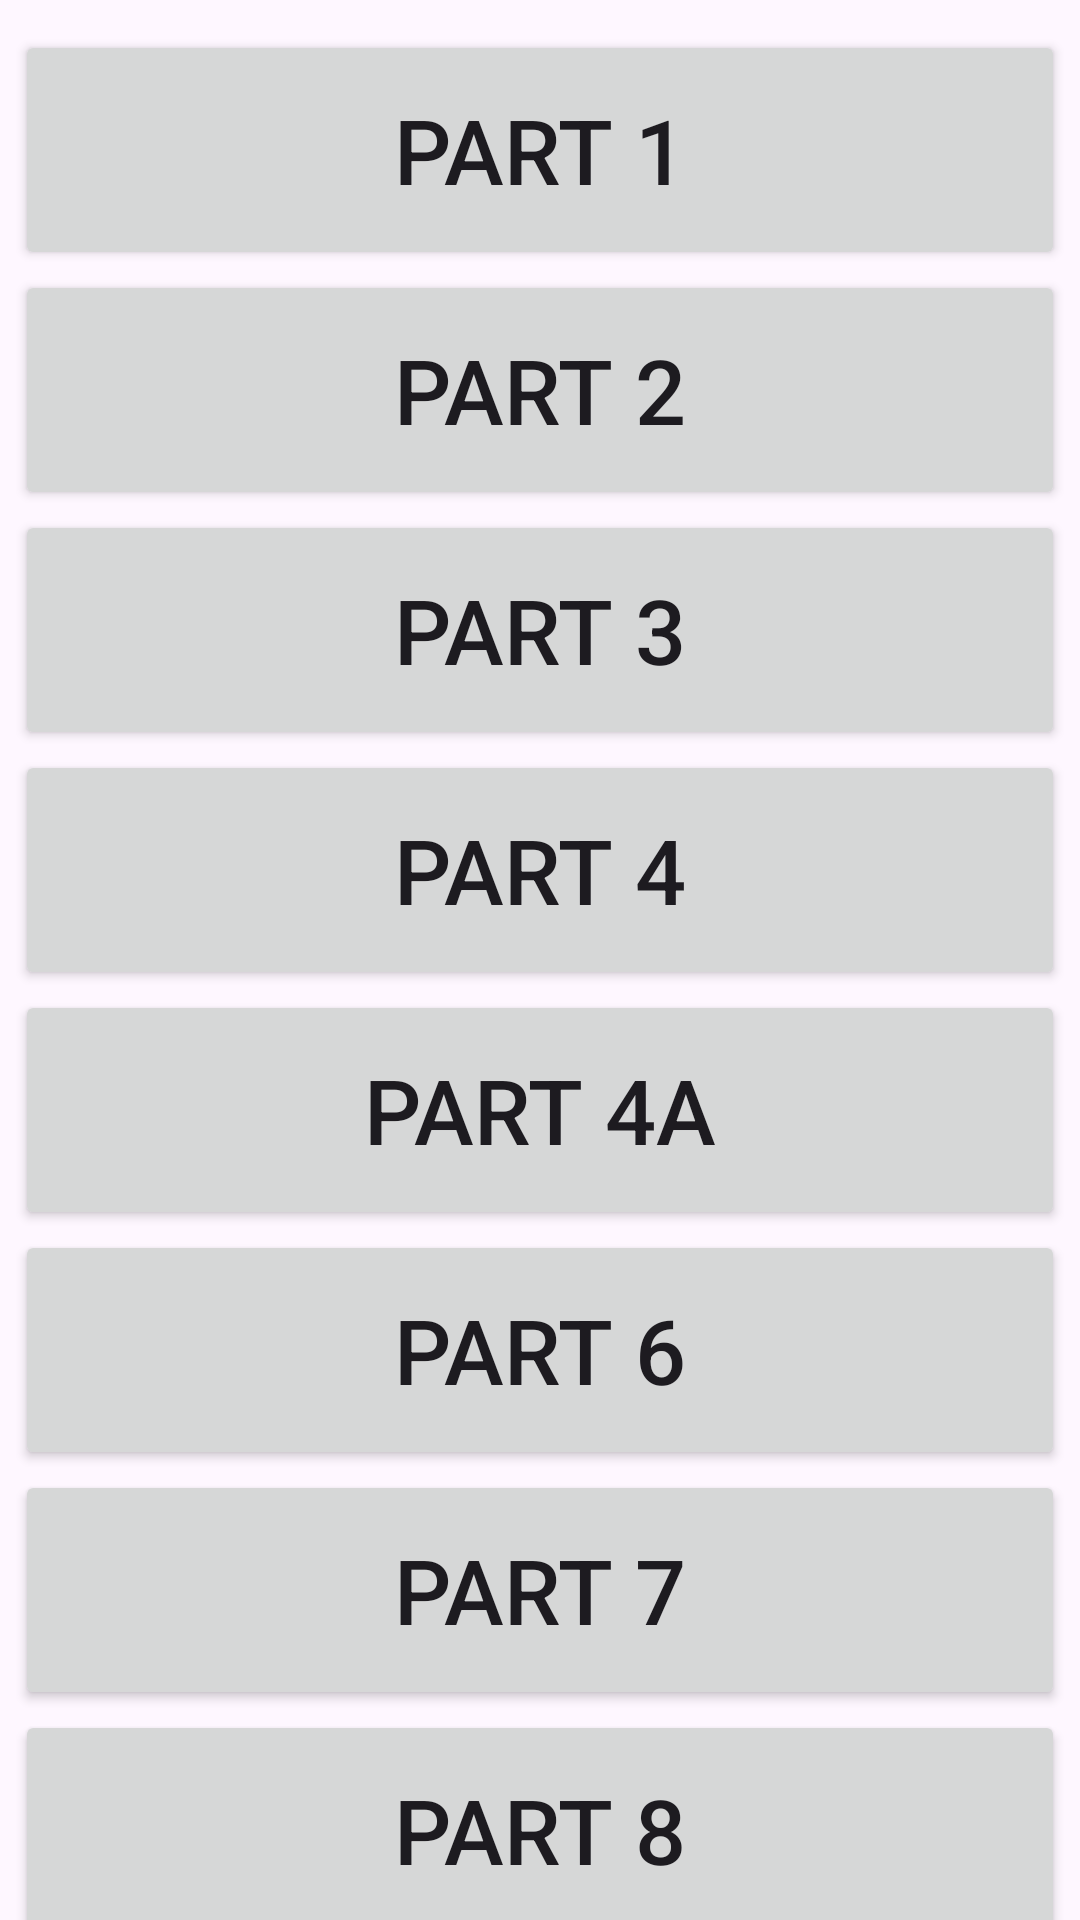

Android layout source for this screen:
<!-- AndroidManifest.xml: application theme Theme.IndianConstitution -->
<!-- res/layout/fragment_parts_list.xml -->
<?xml version="1.0" encoding="utf-8"?>
<androidx.core.widget.NestedScrollView xmlns:android="http://schemas.android.com/apk/res/android"
    xmlns:app="http://schemas.android.com/apk/res-auto"
    xmlns:tools="http://schemas.android.com/tools"
    android:layout_width="match_parent"
    android:layout_height="match_parent"
    tools:context=".PartsListFragment">

   <androidx.constraintlayout.widget.ConstraintLayout
       android:layout_width="match_parent"
       android:layout_height="match_parent"
       android:paddingTop="10dp">
      <LinearLayout
          android:layout_width="match_parent"
          android:layout_height="match_parent"
          android:id="@+id/linearLayout"
          android:gravity="center"
          android:orientation="vertical"
          app:layout_constraintBottom_toBottomOf="parent"
          app:layout_constraintEnd_toEndOf="parent"
          app:layout_constraintStart_toStartOf="parent"
          app:layout_constraintTop_toTopOf="parent">
         <Button
             android:id="@+id/btn_part1"
             android:layout_width="350dp"
             android:layout_height="80dp"
             android:text="@string/title_activity_part1"
             android:textSize="30sp"
             app:layout_constraintBottom_toTopOf="@+id/btn_part2"/>

         <Button
             android:id="@+id/btn_part2"
             android:layout_width="350dp"
             android:layout_height="80dp"
             android:text="@string/title_activity_part2"
             android:textSize="30sp"
             app:layout_constraintBottom_toTopOf="@+id/btn_part3"/>

         <Button
             android:id="@+id/btn_part3"
             android:layout_width="350dp"
             android:layout_height="80dp"
             android:text="@string/title_activity_part3"
             android:textSize="30sp"
             app:layout_constraintBottom_toTopOf="@+id/btn_part4"/>

         <Button
             android:id="@+id/btn_part4"
             android:layout_width="350dp"
             android:layout_height="80dp"
             android:text="@string/title_activity_part4"
             android:textSize="30sp"
             app:layout_constraintBottom_toTopOf="@+id/btn_part4"/>

         <Button
             android:id="@+id/btn_part5"
             android:layout_width="350dp"
             android:layout_height="80dp"
             android:text="@string/title_activity_part5"
             android:textSize="30sp"
             app:layout_constraintBottom_toTopOf="@+id/btn_part6"/>

         <Button
             android:id="@+id/btn_part7"
             android:layout_width="350dp"
             android:layout_height="80dp"
             android:text="@string/title_activity_part7"
             android:textSize="30sp"
             app:layout_constraintBottom_toTopOf="@+id/btn_part8"/>

         <Button
             android:id="@+id/btn_part8"
             android:layout_width="350dp"
             android:layout_height="80dp"
             android:text="@string/title_activity_part8"
             android:textSize="30sp"
             app:layout_constraintBottom_toTopOf="@+id/btn_part9"/>

         <Button
             android:id="@+id/btn_part9"
             android:layout_width="350dp"
             android:layout_height="80dp"
             android:text="@string/title_activity_part9"
             android:textSize="30sp"
             app:layout_constraintBottom_toTopOf="@+id/btn_part10"/>

         <Button
             android:id="@+id/btn_part10"
             android:layout_width="350dp"
             android:layout_height="80dp"
             android:text="@string/title_activity_part10"
             android:textSize="30sp"
             app:layout_constraintBottom_toTopOf="@+id/btn_part11"/>

         <Button
             android:id="@+id/btn_part11"
             android:layout_width="350dp"
             android:layout_height="80dp"
             android:text="@string/title_activity_part11"
             android:textSize="30sp"
             app:layout_constraintBottom_toTopOf="@+id/btn_part12"/>

         <Button
             android:id="@+id/btn_part12"
             android:layout_width="350dp"
             android:layout_height="80dp"
             android:text="@string/title_activity_part12"
             android:textSize="30sp"
             app:layout_constraintBottom_toTopOf="@+id/btn_part13"/>

         <Button
             android:id="@+id/btn_part13"
             android:layout_width="350dp"
             android:layout_height="80dp"
             android:text="@string/title_activity_part13"
             android:textSize="30sp"
             app:layout_constraintBottom_toTopOf="@+id/btn_part14"/>

         <Button
             android:id="@+id/btn_part14"
             android:layout_width="350dp"
             android:layout_height="80dp"
             android:text="@string/title_activity_part14"
             android:textSize="30sp"
             app:layout_constraintBottom_toTopOf="@+id/btn_part15"/>

         <Button
             android:id="@+id/btn_part15"
             android:layout_width="350dp"
             android:layout_height="80dp"
             android:text="@string/title_activity_part15"
             android:textSize="30sp"
             app:layout_constraintBottom_toTopOf="@+id/btn_part16"/>

         <Button
             android:id="@+id/btn_part16"
             android:layout_width="350dp"
             android:layout_height="80dp"
             android:text="@string/title_activity_part17"
             android:textSize="30sp"
             app:layout_constraintBottom_toTopOf="@+id/btn_part17"/>

         <Button
             android:id="@+id/btn_part17"
             android:layout_width="350dp"
             android:layout_height="80dp"
             android:text="@string/title_activity_part17"
             android:textSize="30sp"
             app:layout_constraintBottom_toTopOf="@+id/btn_part18"/>

         <Button
             android:id="@+id/btn_part19"
             android:layout_width="350dp"
             android:layout_height="80dp"
             android:text="@string/title_activity_part19"
             android:textSize="30sp"
             app:layout_constraintBottom_toTopOf="@+id/btn_part20"/>

         <Button
             android:id="@+id/btn_part21"
             android:layout_width="350dp"
             android:layout_height="80dp"
             android:text="@string/title_activity_part21"
             android:textSize="30sp"
             app:layout_constraintBottom_toTopOf="@+id/btn_part22"/>

         <Button
             android:id="@+id/btn_part22"
             android:layout_width="350dp"
             android:layout_height="80dp"
             android:text="@string/title_activity_part22"
             android:textSize="30sp"
             app:layout_constraintBottom_toTopOf="@+id/btn_part23"/>

         <Button
             android:id="@+id/btn_part23"
             android:layout_width="350dp"
             android:layout_height="80dp"
             android:text="@string/title_activity_part23"
             android:textSize="30sp"
             app:layout_constraintBottom_toTopOf="@+id/btn_part23"/>

         <Button
             android:id="@+id/btn_part24"
             android:layout_width="350dp"
             android:layout_height="80dp"
             android:text="@string/title_activity_part24"
             android:textSize="30sp"
             app:layout_constraintBottom_toTopOf="@+id/btn_part25"/>

         <Button
             android:id="@+id/btn_part25"
             android:layout_width="350dp"
             android:layout_height="80dp"
             android:text="@string/title_activity_part25"
             android:textSize="30sp"
             app:layout_constraintBottom_toTopOf="@+id/btn_part26"/>

         <Button
             android:id="@+id/btn_part26"
             android:layout_width="350dp"
             android:layout_height="80dp"
             android:text="@string/title_activity_part26"
             android:textSize="30sp" />


      </LinearLayout>
</androidx.constraintlayout.widget.ConstraintLayout>
</androidx.core.widget.NestedScrollView>
<!-- resources referenced by this layout -->
<resources>
  <string name="title_activity_part1">Part 1</string>
  <string name="title_activity_part10">Part 9</string>
  <string name="title_activity_part11">Part 9A</string>
  <string name="title_activity_part12">Part 9B</string>
  <string name="title_activity_part13">Part 10</string>
  <string name="title_activity_part14">Part 11</string>
  <string name="title_activity_part15">Part 12</string>
  <string name="title_activity_part17">Part 14</string>
  <string name="title_activity_part19">Part 15</string>
  <string name="title_activity_part2">Part 2</string>
  <string name="title_activity_part21">Part 17</string>
  <string name="title_activity_part22">Part 18</string>
  <string name="title_activity_part23">Part 19</string>
  <string name="title_activity_part24">Part 20</string>
  <string name="title_activity_part25">Part 21</string>
  <string name="title_activity_part26">Part 22</string>
  <string name="title_activity_part3">Part 3</string>
  <string name="title_activity_part4">Part 4</string>
  <string name="title_activity_part5">Part 4A</string>
  <string name="title_activity_part7">Part 6</string>
  <string name="title_activity_part8">Part 7</string>
  <string name="title_activity_part9">Part 8</string>
  <style name="Theme.IndianConstitution" parent="Base.Theme.IndianConstitution" />
  <style name="Base.Theme.IndianConstitution" parent="Theme.Material3.DayNight.NoActionBar">
          
          
      </style>
</resources>
